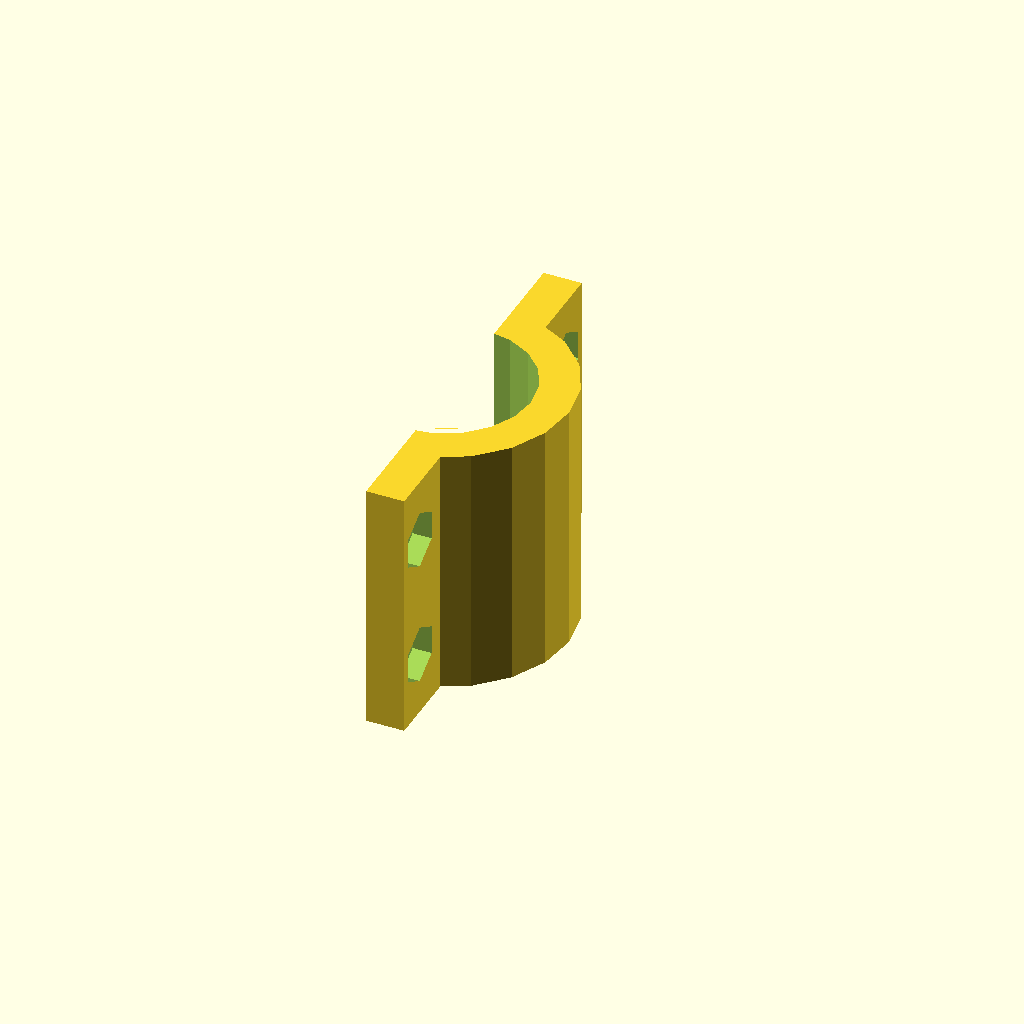
Cell 1 — every parameter at its default value.
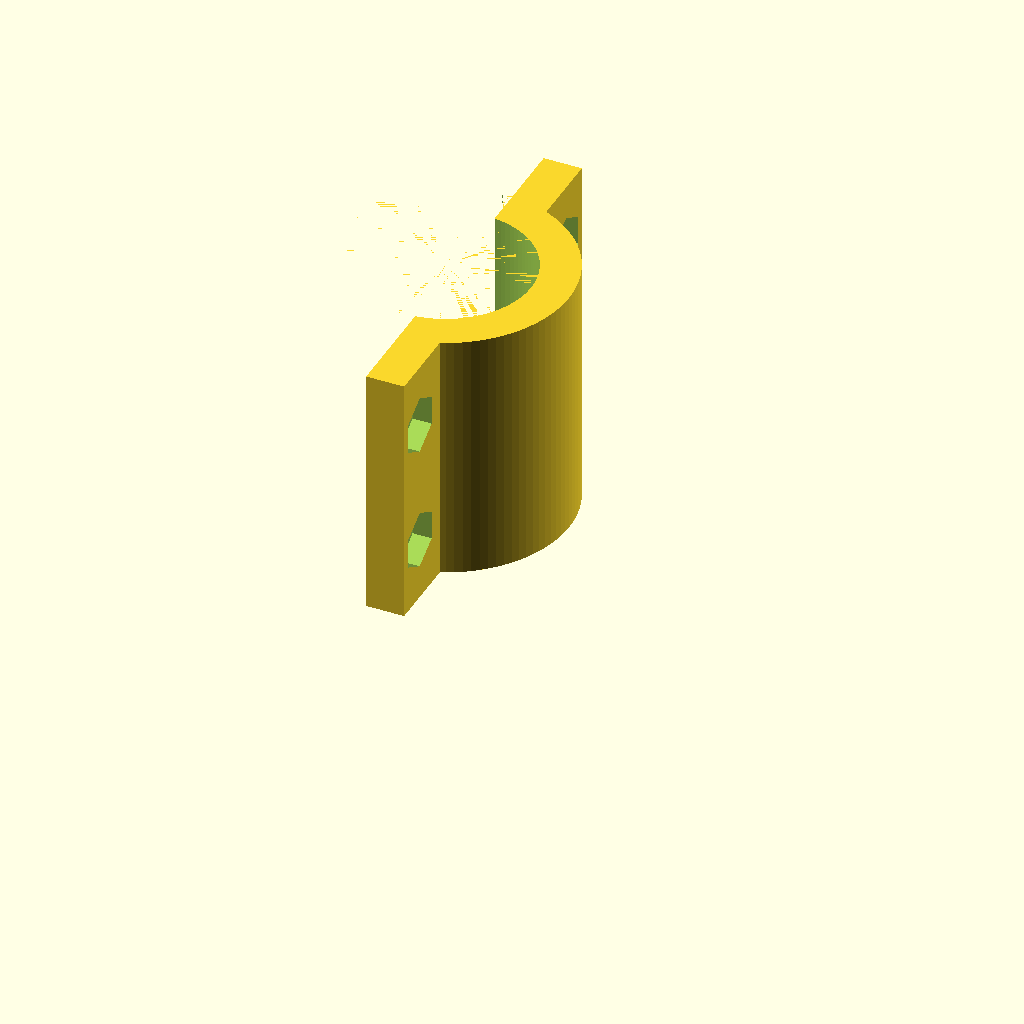
Cell 2 — draft set to false, the other parameters unchanged.
One fixed orthographic camera (rotation 55°, 0°, 25°; colour scheme Cornfield) for every cell.
The OpenSCAD source (mechanical/WINDGAUGE03A/cad/src/WINDGAUGE_D01.scad):
include <../configuration.scad>

draft = true;
$fn = draft ? 20 : 100; // model faces resolution

//Drzak na sloup - cast bez drzaku anemometru
module WINDGAUGE01A_D01(draft = true)
{
    difference()
    {
        union()
        {
            //základní válec
            cylinder(h = D02_vyska_uchytky,
                     r = (D02_prumer_obruby + 2*D02_sila_materialu)/2,
                     center = true);
            //úchytové plošky		
            translate([D02_dotahova_vzdalenost + D02_sila_materialu/2, 0, 0])
                cube([D02_sila_materialu, D02_delka_celeho_uchytu, D02_vyska_uchytky],
                     center = true);
        }

        //válec na odečet
        cylinder(h = D02_vyska_uchytky + 0.01, r = D02_prumer_obruby/2, center = true);

        //kvádr na odecet
        translate([D02_dotahova_vzdalenost - (D02_prumer_obruby + 2*D02_sila_materialu)/2,
                   0, 0])
            cube([D02_prumer_obruby + 2*D02_sila_materialu,
                  D02_prumer_obruby + 2*D02_sila_materialu,
                  D02_vyska_uchytky + 0.01],
                  center = true);

        //otvory na sroub
        translate([D02_dotahova_vzdalenost,
                   ((D02_delka_celeho_uchytu/2 - D02_prumer_obruby/2 - D02_sila_materialu)/2
                    + D02_prumer_obruby/2 + D02_sila_materialu),
                   D02_vyska_uchytky/4])
            rotate([0, 90, 0])
                cylinder(h = D02_sila_materialu + 0.01, r = D02_prumer_uchytneho_sroubu/2);

        //drzak matky
        translate([D02_dotahova_vzdalenost + D02_sila_materialu - D02_vyska_matky,
                   ((D02_delka_celeho_uchytu/2 - D02_prumer_obruby/2 - D02_sila_materialu)/2
                    + D02_prumer_obruby/2 + D02_sila_materialu),
                   D02_vyska_uchytky/4])
            rotate([0, 90, 0])
                cylinder (h = D02_vyska_matky + 0.01,
                          r = (D02_sirka_matky + 0.2)/2,
                          $fn = 6);

        translate([D02_dotahova_vzdalenost,
                   ((D02_delka_celeho_uchytu/2 - D02_prumer_obruby/2 - D02_sila_materialu)/2
                    + D02_prumer_obruby/2 + D02_sila_materialu),
                   -D02_vyska_uchytky/4])
            rotate([0, 90, 0])
                cylinder(h = D02_sila_materialu + 0.01,
                         r = D02_prumer_uchytneho_sroubu/2);

        //drzak matky
        translate([D02_dotahova_vzdalenost + D02_sila_materialu - D02_vyska_matky,
                   ((D02_delka_celeho_uchytu/2 - D02_prumer_obruby/2 - D02_sila_materialu)/2
                    + D02_prumer_obruby/2 + D02_sila_materialu),
                   -D02_vyska_uchytky/4])
            rotate([0, 90, 0])
                cylinder (h = D02_vyska_matky + 0.01,
                          r = (D02_sirka_matky + 0.2)/2,
                          $fn = 6);

        translate([D02_dotahova_vzdalenost,
                   -((D02_delka_celeho_uchytu/2 - D02_prumer_obruby/2 - D02_sila_materialu)/2
                     + D02_prumer_obruby/2 + D02_sila_materialu),
                   -D02_vyska_uchytky/4])
            rotate([0, 90, 0])
                cylinder(h = D02_sila_materialu + 0.01,
                         r = D02_prumer_uchytneho_sroubu/2);

        //drzak matky
        translate([D02_dotahova_vzdalenost + D02_sila_materialu - D02_vyska_matky,
                   -((D02_delka_celeho_uchytu/2 - D02_prumer_obruby/2 - D02_sila_materialu)/2
                     + D02_prumer_obruby/2 + D02_sila_materialu),
                   -D02_vyska_uchytky/4])
            rotate([0, 90, 0])
                cylinder (h = D02_vyska_matky + 0.01,
                          r = (D02_sirka_matky + 0.2)/2,
                          $fn = 6);

        translate([D02_dotahova_vzdalenost,
                   -((D02_delka_celeho_uchytu/2 - D02_prumer_obruby/2 - D02_sila_materialu)/2
                     + D02_prumer_obruby/2 + D02_sila_materialu),
                   D02_vyska_uchytky/4])
            rotate([0, 90, 0])
                cylinder(h = D02_sila_materialu + 0.01,
                         r = D02_prumer_uchytneho_sroubu/2);

        //drzak matky
        translate([D02_dotahova_vzdalenost + D02_sila_materialu - D02_vyska_matky,
                   -((D02_delka_celeho_uchytu/2 - D02_prumer_obruby/2 - D02_sila_materialu)/2
                     + D02_prumer_obruby/2 + D02_sila_materialu),
                   D02_vyska_uchytky/4])
            rotate([0, 90, 0])
                cylinder (h = D02_vyska_matky + 0.01,
                          r = (D02_sirka_matky + 0.2)/2,
                          $fn = 6);
    }
}

module WINDGAUGE01A_D01_2()
{
    difference()
    {
        union()
        {
            //základní válec
            cylinder(h = D02_vyska_uchytky, r = (D02_prumer_obruby + 2*D02_sila_materialu)/2, center = true);
            //úchytové plošky		
            translate([D02_dotahova_vzdalenost + D02_sila_materialu/2, 0, 0]){cube([D02_sila_materialu, D02_delka_celeho_uchytu, D02_vyska_uchytky], center = true);}
        }

        //válec na odečet
        cylinder(h = D02_vyska_uchytky + 0.01, r = D02_prumer_obruby/2, center = true);

        //kvádr na odecet
        translate([D02_dotahova_vzdalenost - (D02_prumer_obruby + 2*D02_sila_materialu)/2,
                   0, 0])
            cube([D02_prumer_obruby + 2*D02_sila_materialu,
                  D02_prumer_obruby + 2*D02_sila_materialu,
                  D02_vyska_uchytky + 0.01],
                  center = true);

        //otvory na sroub
        translate([D02_dotahova_vzdalenost,
                   (D02_delka_celeho_uchytu/2 - D02_prumer_obruby/2 - D02_sila_materialu)/2
                    + D02_prumer_obruby/2 + D02_sila_materialu,
                   D02_vyska_uchytky/4])
            rotate([0, 90, 0])
                cylinder(h = D02_sila_materialu + 0.01, r = D02_prumer_uchytneho_sroubu/2);

        translate([D02_dotahova_vzdalenost,
                   (D02_delka_celeho_uchytu/2 - D02_prumer_obruby/2 - D02_sila_materialu)/2
                    + D02_prumer_obruby/2 + D02_sila_materialu,
                    -D02_vyska_uchytky/4])
            rotate([0, 90, 0])
                cylinder(h = D02_sila_materialu + 0.01, r = D02_prumer_uchytneho_sroubu/2);

        translate([D02_dotahova_vzdalenost,
                   -((D02_delka_celeho_uchytu/2 - D02_prumer_obruby/2 - D02_sila_materialu)/2
                     + D02_prumer_obruby/2 + D02_sila_materialu),
                   -D02_vyska_uchytky/4])
            rotate([0, 90, 0])
                cylinder(h = D02_sila_materialu + 0.01, r = D02_prumer_uchytneho_sroubu/2);

        translate([D02_dotahova_vzdalenost,
                   -((D02_delka_celeho_uchytu/2 - D02_prumer_obruby/2 - D02_sila_materialu)/2
                     + D02_prumer_obruby/2 + D02_sila_materialu),
                   D02_vyska_uchytky/4])
            rotate([0, 90, 0])
                cylinder(h = D02_sila_materialu + 0.01, r = D02_prumer_uchytneho_sroubu/2);
    }
}

difference()
{
    // If not draft -> move to print position.
    if (!draft)
        translate([0, 0, D02_vyska_uchytky/2])
            rotate([0, 0, 0])
                WINDGAUGE01A_D01(false);
    else
        WINDGAUGE01A_D01();
    // Cut-out cube not needed in this model
    //if (draft)
    //    translate([0, 0, 0])
    //        cube(10);
}
Customizer parameters (derived from the source; name, type, default, range or options):
draft: bool, default true
